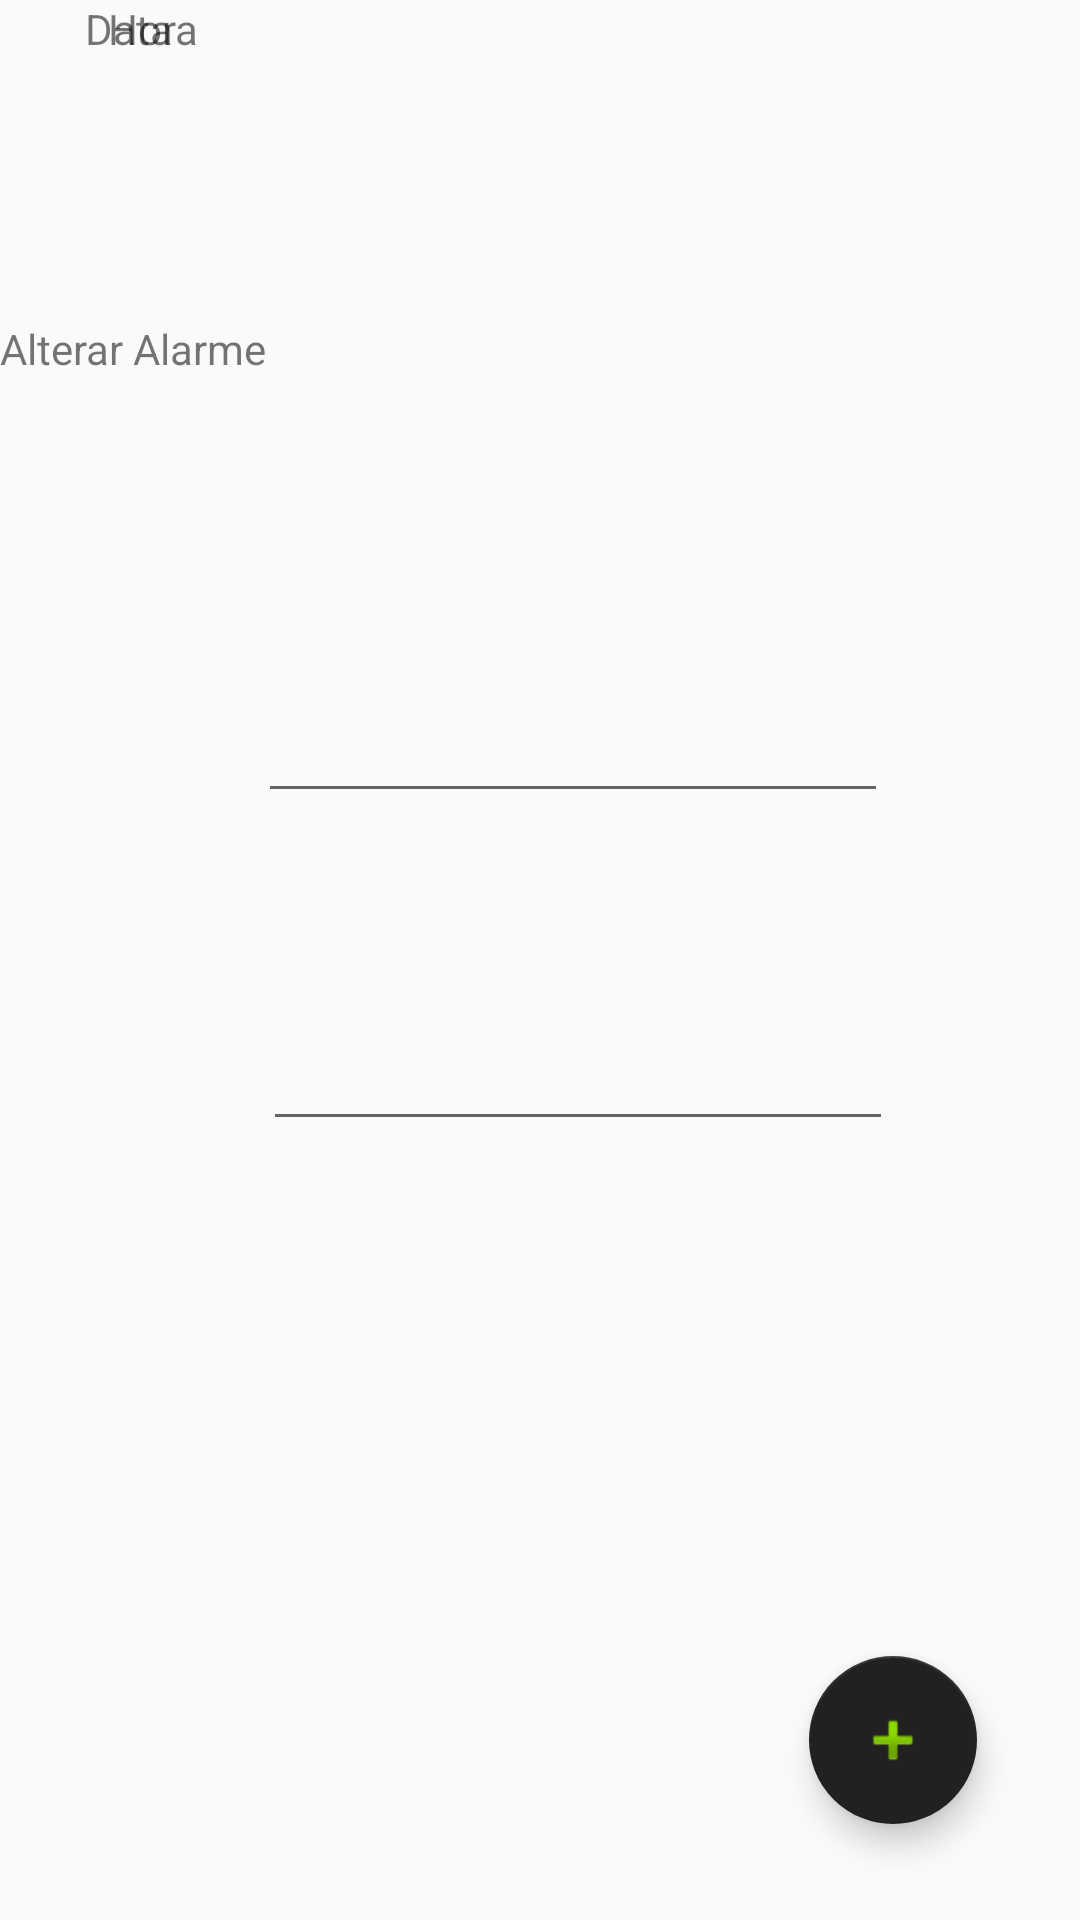

Produce the Android XML layout that renders to this screen, including the resource entries it uses.
<!-- AndroidManifest.xml: application theme AppTheme -->
<!-- res/layout/activity_alteraralarme.xml -->
<?xml version="1.0" encoding="utf-8"?>
<android.support.constraint.ConstraintLayout
    xmlns:android="http://schemas.android.com/apk/res/android"
    xmlns:app="http://schemas.android.com/apk/res-auto"
    xmlns:tools="http://schemas.android.com/tools"
    android:layout_width="match_parent"
    android:layout_height="match_parent">

    <android.support.design.widget.FloatingActionButton
        android:id="@+id/floatingActionButton2"
        android:layout_width="wrap_content"
        android:layout_height="wrap_content"
        android:layout_marginStart="8dp"
        android:layout_marginEnd="8dp"
        android:layout_marginBottom="32dp"
        android:clickable="true"
        app:layout_constraintBottom_toBottomOf="parent"
        app:layout_constraintEnd_toEndOf="parent"
        app:layout_constraintHorizontal_bias="0.908"
        app:layout_constraintStart_toStartOf="parent"
        app:srcCompat="@android:drawable/ic_input_add" />

    <EditText
        android:id="@+id/editText"
        android:layout_width="wrap_content"
        android:layout_height="wrap_content"
        android:layout_marginTop="104dp"
        android:layout_marginEnd="64dp"
        android:ems="10"
        android:inputType="date"
        app:layout_constraintEnd_toEndOf="parent"
        app:layout_constraintTop_toBottomOf="@+id/textView6" />

    <EditText
        android:id="@+id/editText2"
        android:layout_width="wrap_content"
        android:layout_height="wrap_content"
        android:layout_marginStart="8dp"
        android:layout_marginTop="8dp"
        android:layout_marginEnd="8dp"
        android:layout_marginBottom="8dp"
        android:ems="10"
        android:inputType="time"
        app:layout_constraintBottom_toBottomOf="parent"
        app:layout_constraintEnd_toEndOf="parent"
        app:layout_constraintHorizontal_bias="0.195"
        app:layout_constraintStart_toEndOf="@+id/textView2"
        app:layout_constraintTop_toBottomOf="@+id/editText"
        app:layout_constraintVertical_bias="0.193" />

    <TextView
        android:id="@+id/textView"
        android:layout_width="wrap_content"
        android:layout_height="wrap_content"
        android:layout_marginStart="8dp"
        android:layout_marginEnd="8dp"
        android:text="Data"
        app:layout_constraintEnd_toStartOf="@+id/editText"
        app:layout_constraintStart_toStartOf="parent"
        tools:layout_editor_absoluteY="176dp"
        tools:ignore="MissingConstraints" />

    <TextView
        android:id="@+id/textView2"
        android:layout_width="wrap_content"
        android:layout_height="wrap_content"
        android:layout_marginStart="36dp"
        android:text="Hora"
        app:layout_constraintStart_toStartOf="parent"
        tools:layout_editor_absoluteY="274dp"
        tools:ignore="MissingConstraints" />

    <TextView
        android:id="@+id/textView6"
        android:layout_width="wrap_content"
        android:layout_height="wrap_content"
        android:layout_marginTop="8dp"
        android:layout_marginBottom="416dp"
        android:text="Alterar Alarme"
        android:visibility="visible"
        app:layout_constraintBottom_toBottomOf="parent"
        app:layout_constraintTop_toTopOf="parent"
        tools:layout_editor_absoluteX="147dp"
        tools:ignore="MissingConstraints" />
</android.support.constraint.ConstraintLayout>
<!-- resources referenced by this layout -->
<resources>
  <style name="AppTheme" parent="Theme.AppCompat.Light.DarkActionBar">
          
          <item name="colorPrimary">@color/colorButton</item>
          <item name="colorPrimaryDark">@color/colorButton</item>
          <item name="colorAccent">@color/colorAccent</item>
      </style>
  <color name="colorAccent">#212121</color>
</resources>
